Run: headless pygame with SDL's dummy video driver; simulated clock (each Clock.tick advances the game by its frame time, no real sleeping); random seed 0; keys injected as events and as key.get_pressed() state; no mouse input.
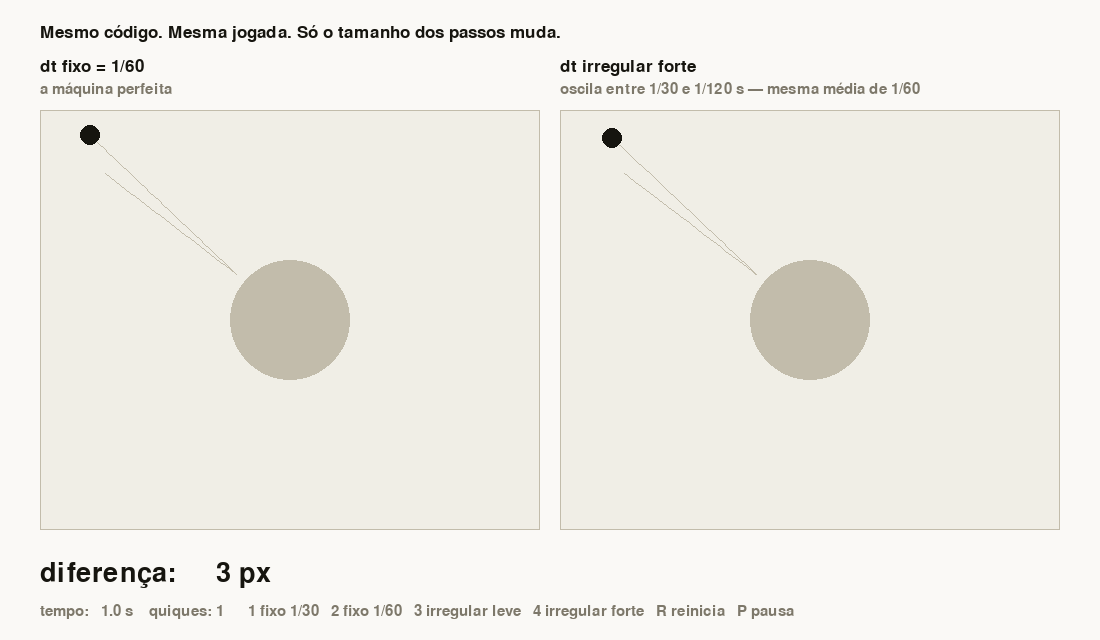
Frame 1 of 4 · flips 1–60 · no input
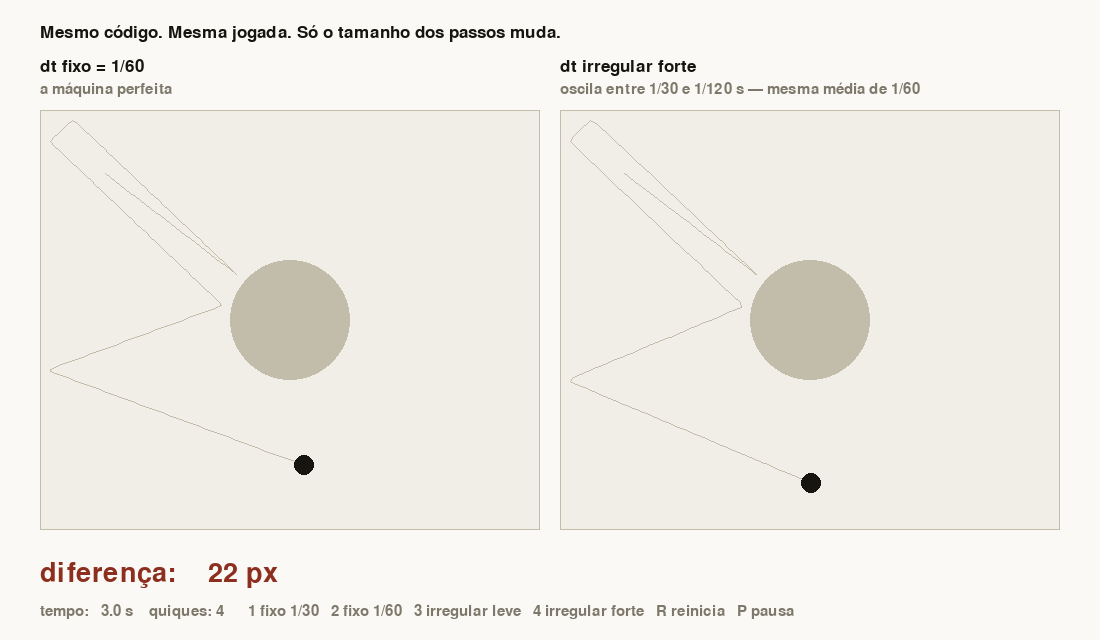
Frame 2 of 4 · flips 61–180 · tapped SPACE, RETURN · held RIGHT (→), D
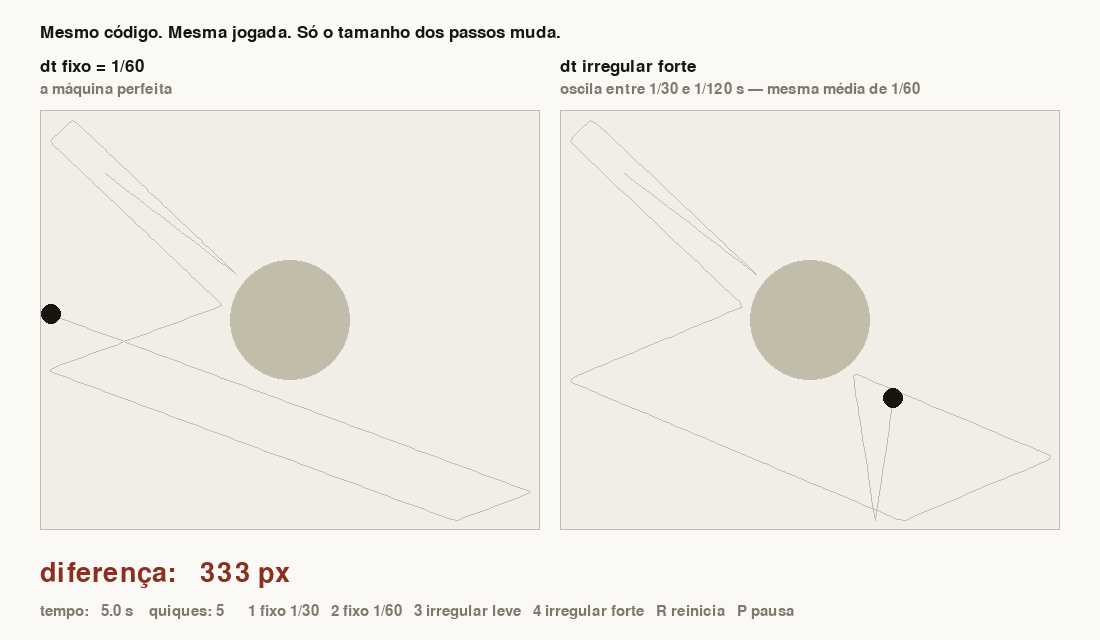
Frame 3 of 4 · flips 181–300 · held DOWN (↓), S
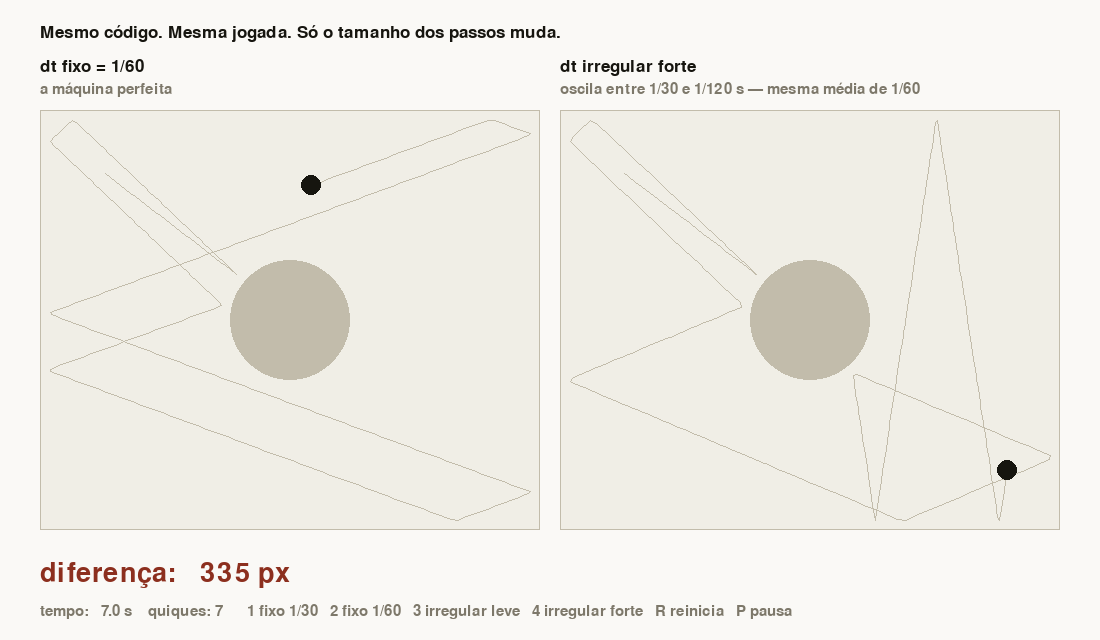
Frame 4 of 4 · flips 301–420 · held LEFT (←), A, UP (↑), W

The pygame program that drew these frames:

# DEMO — Não determinismo do passo variável (tipo 3)
# Rode com: python 09_demo_nao_determinismo.py   (requer pygame-ce)
#
# Dois painéis, a MESMA bola: mesma posição inicial, mesma velocidade,
# o MESMO código de movimento e quique.
#
#   esquerda:  dt fixo de 1/60 s     (como se a máquina fosse perfeita)
#   direita:   dt irregular           (como uma máquina real: oscila)
#              — mesma MÉDIA de 1/60, mas cada quadro é diferente
#
# No começo as bolas andam coladas. A cada quique, a da direita rebate
# num ponto ligeiramente diferente (ela entrou mais, ou menos, na parede
# naquele quadro). A diferença se acumula. Depois de alguns quiques:
# mesma jogada, dois jogos.
#
#   1   direita com dt FIXO de 1/30  (constante, mas diferente da esquerda)
#   2   direita com dt FIXO de 1/60  (idêntico à esquerda: diferença zero)
#   3   direita com dt IRREGULAR leve   (1/75 a 1/48, média 1/60)
#   4   direita com dt IRREGULAR forte  (1/120 a 1/30, média 1/60)
#   R   reinicia as duas bolas juntas
#   P   pausa
#
# Repare no modo 1: o passo é constante e MESMO ASSIM diverge. Não basta
# ser fixo — precisa ser o MESMO em todas as máquinas. É por isso que o
# tipo 4 fixa o passo no código, e não "no que a máquina der".
#
# Nada aqui é "bug". É a consequência de a física avançar em passos
# de tamanho variável. Replay, multiplayer e teste automatizado
# precisam que os dois painéis cheguem no MESMO lugar.

import pygame
import random

pygame.init()
LARGURA, ALTURA = 1100, 640
PAINEL_L, PAINEL_A = 500, 420
tela = pygame.display.set_mode((LARGURA, ALTURA))
pygame.display.set_caption("Mesma jogada, dois jogos")
relogio = pygame.time.Clock()
fonte = pygame.font.SysFont(None, 26)
fonte_p = pygame.font.SysFont(None, 22)
fonte_g = pygame.font.SysFont(None, 40)

PAPEL = (250, 249, 246)
TINTA = (22, 21, 15)
MUDO = (125, 120, 106)
CINZA = (194, 188, 171)
TIJOLO = (140, 47, 30)
BEGE = (240, 238, 230)

RAIO = 10
VEL_X0, VEL_Y0 = 300.0, 230.0       # px/s
DT_FIXO = 1 / 60

# um pilar redondo no meio do campo: rebater numa CURVA amplifica
# qualquer diferença no ponto de contato (é um pinball)
PILAR = (250.0, 210.0)
PILAR_R = 60

MODOS = {
    "1": ("fixo 1/30",        (1 / 30, 1 / 30)),
    "2": ("fixo 1/60",        (1 / 60, 1 / 60)),
    "3": ("irregular leve",   (1 / 75, 1 / 48)),
    "4": ("irregular forte",  (1 / 120, 1 / 30)),
}
modo = "4"


def nova_bola():
    return {"x": 60.0, "y": 60.0, "vx": VEL_X0, "vy": VEL_Y0, "rastro": []}


def mover(b, dt):
    """O MESMO código para os dois painéis. Só o dt muda."""
    b["x"] += b["vx"] * dt
    b["y"] += b["vy"] * dt
    if b["x"] - RAIO < 0 or b["x"] + RAIO > PAINEL_L:
        b["vx"] = -b["vx"]
        b["x"] = max(RAIO, min(PAINEL_L - RAIO, b["x"]))
    if b["y"] - RAIO < 0 or b["y"] + RAIO > PAINEL_A:
        b["vy"] = -b["vy"]
        b["y"] = max(RAIO, min(PAINEL_A - RAIO, b["y"]))

    # quique no pilar: reflete a velocidade na normal do círculo
    dx, dy = b["x"] - PILAR[0], b["y"] - PILAR[1]
    dist = (dx * dx + dy * dy) ** 0.5
    if dist < RAIO + PILAR_R and dist > 0:
        nx, ny = dx / dist, dy / dist
        escalar = b["vx"] * nx + b["vy"] * ny
        if escalar < 0:                          # indo para dentro
            b["vx"] -= 2 * escalar * nx
            b["vy"] -= 2 * escalar * ny
        b["x"] = PILAR[0] + nx * (RAIO + PILAR_R)   # expulsa da superfície
        b["y"] = PILAR[1] + ny * (RAIO + PILAR_R)
    b["rastro"].append((b["x"], b["y"]))
    if len(b["rastro"]) > 900:
        b["rastro"].pop(0)


def desenhar_painel(x0, y0, b, titulo, sub):
    pygame.draw.rect(tela, BEGE, (x0, y0, PAINEL_L, PAINEL_A))
    pygame.draw.rect(tela, CINZA, (x0, y0, PAINEL_L, PAINEL_A), 1)
    pygame.draw.circle(tela, CINZA, (x0 + int(PILAR[0]), y0 + int(PILAR[1])), PILAR_R)
    if len(b["rastro"]) > 1:
        pts = [(x0 + px, y0 + py) for px, py in b["rastro"]]
        pygame.draw.lines(tela, CINZA, False, pts, 1)
    pygame.draw.circle(tela, TINTA, (x0 + int(b["x"]), y0 + int(b["y"])), RAIO)
    tela.blit(fonte.render(titulo, True, TINTA), (x0, y0 - 52))
    tela.blit(fonte_p.render(sub, True, MUDO), (x0, y0 - 28))


def reiniciar():
    global bola_fixa, bola_var, tempo, quiques, acumulador, proximo_passo
    bola_fixa, bola_var = nova_bola(), nova_bola()
    tempo, quiques = 0.0, 0
    random.seed(7)          # a "máquina real" oscila sempre do mesmo jeito
    acumulador = 0.0        # tempo real acumulado pelo painel direito
    proximo_passo = None    # tamanho do próximo passo do painel direito


reiniciar()
pausado = False
rodando = True
while rodando:
    for evento in pygame.event.get():
        if evento.type == pygame.QUIT:
            rodando = False
        if evento.type == pygame.KEYDOWN:
            if evento.key == pygame.K_r:
                reiniciar()
            if evento.key == pygame.K_p:
                pausado = not pausado
            if evento.unicode in MODOS:
                modo = evento.unicode
                reiniciar()

    if not pausado:
        # os dois painéis avançam o MESMO tempo total por quadro real;
        # o da direita só divide esse tempo em passos irregulares.
        dt_min, dt_max = MODOS[modo][1]
        vx_antes = bola_fixa["vx"]

        mover(bola_fixa, DT_FIXO)

        # painel direito: acumula o tempo real e só dá o passo quando
        # juntou o tamanho do passo. Um jogo a 30 fps dá 1 passo a cada
        # 2 quadros nossos; um irregular, quando der.
        acumulador += DT_FIXO
        if proximo_passo is None:
            proximo_passo = random.uniform(dt_min, dt_max)
        while acumulador >= proximo_passo - 1e-9:
            mover(bola_var, proximo_passo)
            acumulador -= proximo_passo
            proximo_passo = random.uniform(dt_min, dt_max)

        tempo += DT_FIXO
        if bola_fixa["vx"] != vx_antes:
            quiques += 1

    diff = ((bola_fixa["x"] - bola_var["x"]) ** 2 +
            (bola_fixa["y"] - bola_var["y"]) ** 2) ** 0.5

    tela.fill(PAPEL)
    desenhar_painel(40, 110, bola_fixa, "dt fixo = 1/60",
                    "a máquina perfeita")
    nome, (dmin, dmax) = MODOS[modo]
    if dmin == dmax:
        sub = f"cada quadro dura exatamente 1/{round(1/dmin)} s"
    else:
        sub = f"oscila entre 1/{round(1/dmax)} e 1/{round(1/dmin)} s — mesma média de 1/60"
    desenhar_painel(560, 110, bola_var, f"dt {nome}", sub)

    cor = TIJOLO if diff > 5 else TINTA
    tela.blit(fonte_g.render(f"diferença: {diff:5.0f} px", True, cor), (40, 560))
    tela.blit(fonte_p.render(
        f"tempo: {tempo:5.1f} s    quiques: {quiques}      "
        "1 fixo 1/30   2 fixo 1/60   3 irregular leve   4 irregular forte   R reinicia   P pausa",
        True, MUDO), (40, 604))
    tela.blit(fonte.render("Mesmo código. Mesma jogada. Só o tamanho dos passos muda.",
                           True, TINTA), (40, 24))

    pygame.display.flip()
    relogio.tick(60)

pygame.quit()
